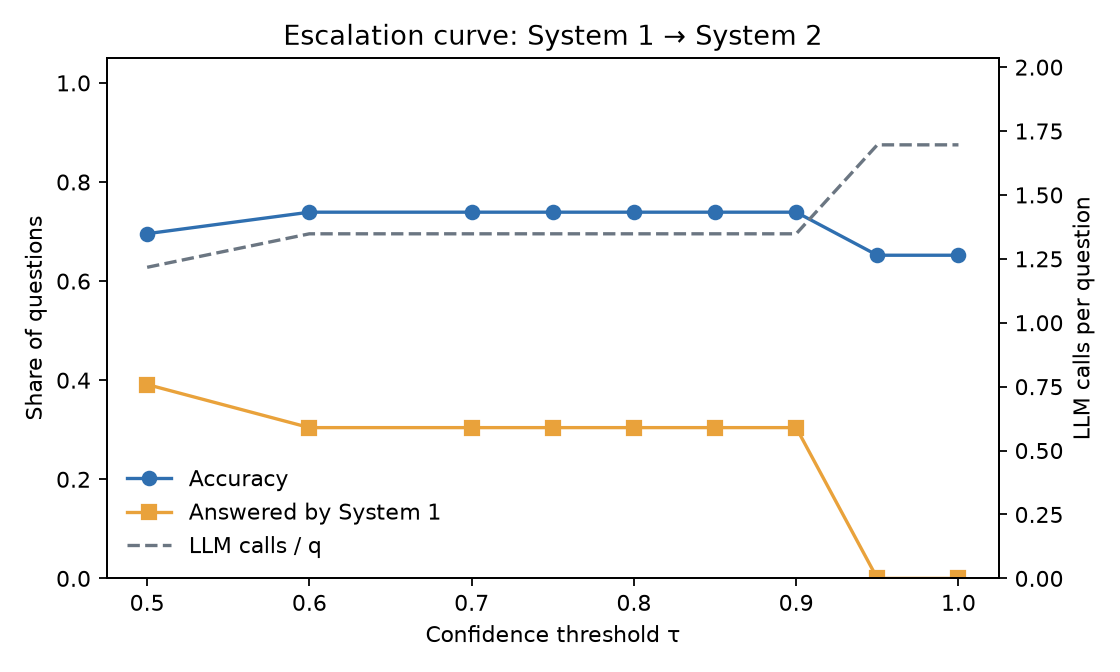

The table this chart was drawn from, first rows:
tau, accuracy, s1_share, s1_precision, mean_latency_ms, llm_calls_per_q, llm_tokens_per_q
0.5, 0.6957, 0.3913, 0.8889, 49363, 1.217, 654.9
0.6, 0.7391, 0.3043, 1.0, 51093, 1.348, 710.9
0.7, 0.7391, 0.3043, 1.0, 51093, 1.348, 710.9
0.75, 0.7391, 0.3043, 1.0, 51093, 1.348, 710.9
0.8, 0.7391, 0.3043, 1.0, 51093, 1.348, 710.9
0.85, 0.7391, 0.3043, 1.0, 51093, 1.348, 710.9
0.9, 0.7391, 0.3043, 1.0, 51093, 1.348, 710.9
0.95, 0.6522, 0.0, , 58892, 1.696, 851.8
1.0, 0.6522, 0.0, , 58892, 1.696, 851.8
